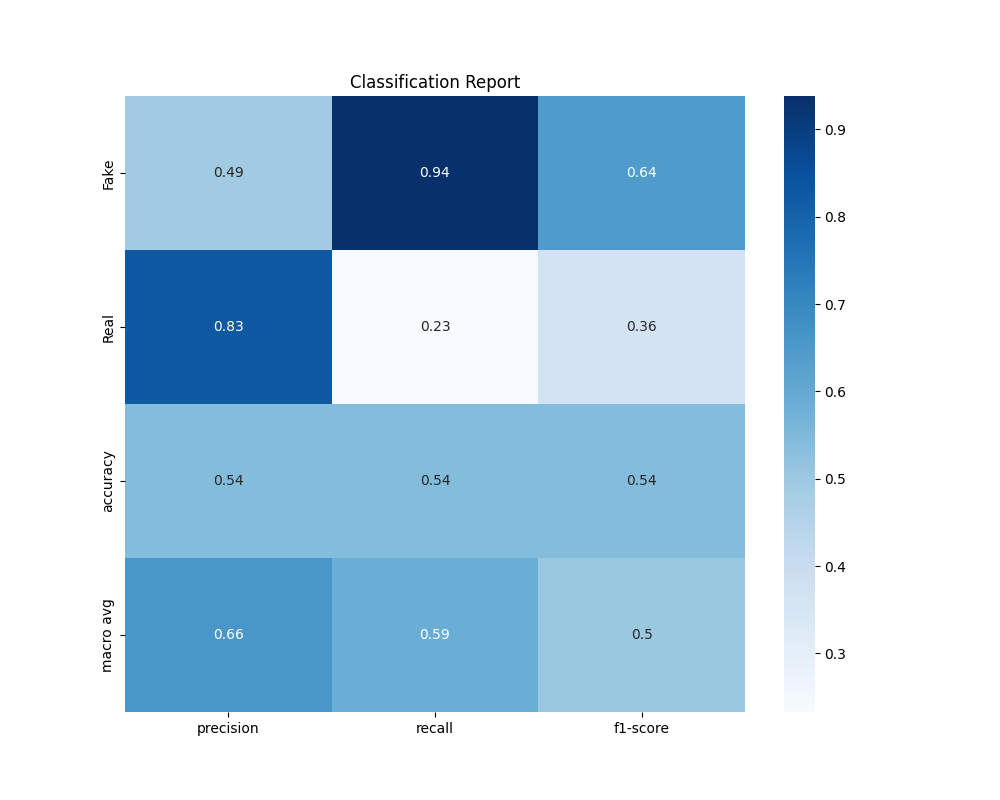

Data behind this chart, as committed beside it:
, precision, recall, f1-score, support
Fake, 0.4903, 0.9383, 0.6441, 81.0
Real, 0.8276, 0.233, 0.3636, 103.0
accuracy, 0.5435, 0.5435, 0.5435, 0.5435
macro avg, 0.659, 0.5856, 0.5039, 184.0
weighted avg, 0.6791, 0.5435, 0.4871, 184.0
